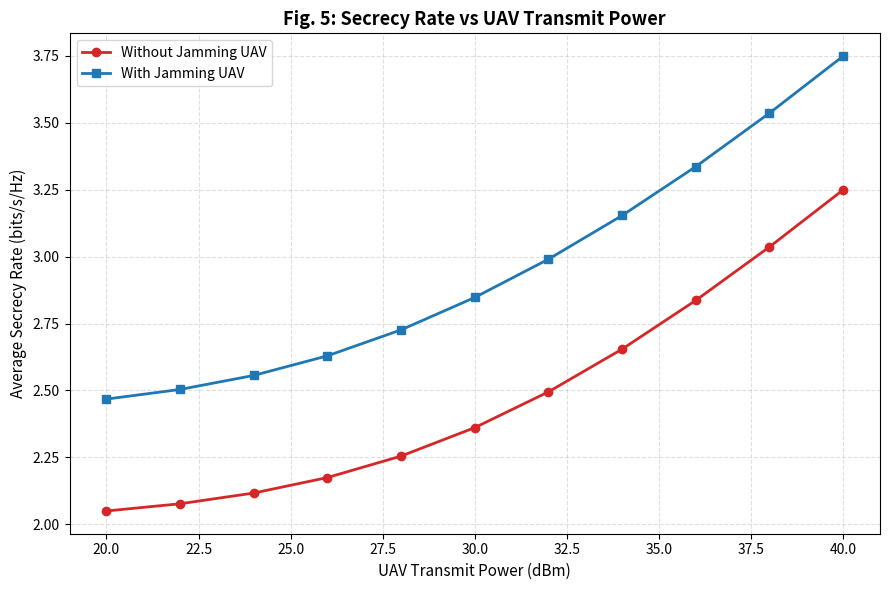

Here is the Python script that generated this plot:

import numpy as np
import matplotlib.pyplot as plt

# Synthetic Data
uav_power_dBm = np.arange(20, 41, 2)
uav_power_watt = 10 ** ((uav_power_dBm - 30) / 10)

# Secrecy Rate Definitions
secrecy_rate_no_jammer = 2 + 1.2 * np.log10(uav_power_watt + 1)
secrecy_rate_with_jammer = secrecy_rate_no_jammer + 0.5 - 0.1 * np.exp(-uav_power_watt * 2)

# Plotting
plt.figure(figsize=(9, 6))
plt.plot(uav_power_dBm, secrecy_rate_no_jammer, 'o-', label='Without Jamming UAV', color='tab:red', linewidth=2)
plt.plot(uav_power_dBm, secrecy_rate_with_jammer, 's-', label='With Jamming UAV', color='tab:blue', linewidth=2)

plt.xlabel('UAV Transmit Power (dBm)', fontsize=11)
plt.ylabel('Average Secrecy Rate (bits/s/Hz)', fontsize=11)
plt.title('Fig. 5: Secrecy Rate vs UAV Transmit Power', fontsize=13, weight='bold')
plt.grid(True, linestyle='--', alpha=0.4)
plt.legend(fontsize=10)
plt.tight_layout()
plt.show()
